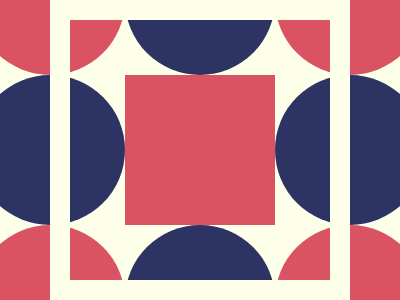

Write the HTML and CSS that draws this image.

<p></p>
<h1></h1>
<h2>
<style>
*{
    background:#FDFFE9;
    margin:0
}
p{
    width:150;
    height:150;
    background:#D95362;
    border-radius:50%;
    margin:-75 -25;
    box-shadow:150px 0#2D3464,300px 0#D95362,0 150px#2D3464,0 300px#D95362,150px 300px#2D3464,300px 300px#D95362,300px 150px#2D3464
}
h1{
    width:150;
    height:150;
    background:#D95362;
    margin:75 125
}
h2{
    width:260;
    height:260;
    background:transparent;
    margin:-280 70;
    outline:20px solid#FDFFE9
}
